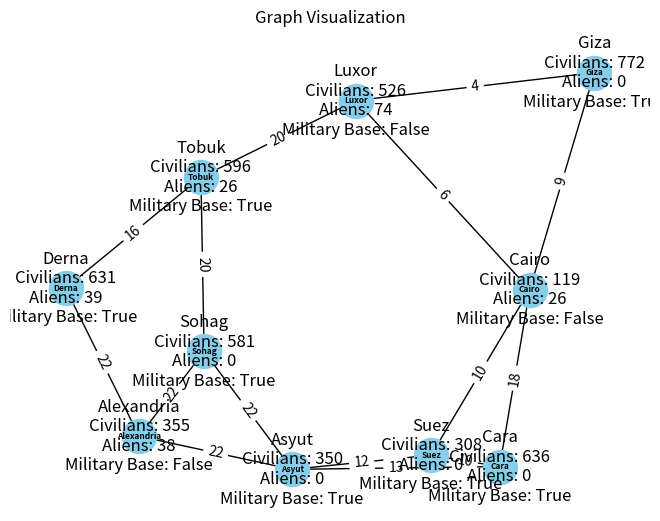

Here is the Python script that generated this plot:
import random
import networkx as nx
import matplotlib.pyplot as plt
import heapq  
class City:
    def __init__(self, state, civilians=0, aliens=0, military=False):
        self.state = state
        self.civilians = civilians
        self.aliens = aliens
        self.military = military
        self.actions = []  # List of (neighbor, distance) tuples
        self.heuristic_val = float('inf')  # Initialize with infinity

    def __lt__(self, other):
        return self.heuristic_val < other.heuristic_val

class Graph:
    def __init__(self):
        self.nodes = {}  # state: City object
        self.military_resources = 0

    def add_node(self, city):
        self.nodes[city.state] = city

    def add_edge(self, city1, city2, distance):
        if city1 in self.nodes and city2 in self.nodes:
            self.nodes[city1].actions.append((city2, distance))
            self.nodes[city2].actions.append((city1, distance))
       

    def dfs(self,start,end): #under consrtuciton gpted
        if start not in self.nodes or end not in self.nodes:
           print("No such start and end node found in graph")
           return None
        
         # Reset visited flags
        for node in self.nodes.values():
            node.visited = False

        path = self.dfs_helper(start, end, [])
        return path

    def dfs_helper(self, current, end, path):  
        if current == end:
            return path + [current]

        self.nodes[current].visited = True

        for neighbor, _ in self.nodes[current].actions:
            if not self.nodes[neighbor].visited:
                new_path = self.dfs_helper(neighbor, end, path + [current])
                if new_path:
                    return new_path

        return None  

    def calculate_heuristic(self, city, goal, total_civilians_encountered):
        # Initialize heuristic value
        heuristic = 0
        
        # Priority for civilians under alien attack
        if city.aliens > 0 and city.civilians > 0:
            heuristic += 3  # Adjust weight as needed
        
        # Priority for military bases under alien attack
        if city.aliens > 0 and city.military:
            heuristic += 2  # Adjust weight as needed
        
        # Priority for civilians with no alien attack
        if city.aliens == 0 and city.civilians > 0:
            heuristic += 1  # Adjust weight as needed
        
        # Update the heuristic value for the city
        city.heuristic_val = heuristic


    def find_path(self, start, goal):
        # Initialize total civilians encountered and the priority queue
        total_civilians_encountered = sum(city.civilians for city in self.nodes.values())
        frontier = []
        heapq.heappush(frontier, (0, self.nodes[start]))  # (priority, city)

        came_from = {start: None}
        cost_so_far = {start: 0}

        while frontier:
            current_priority, current_city = heapq.heappop(frontier)

            if current_city.state == goal:
                break

            for next_state, distance in current_city.actions:
                new_cost = cost_so_far[current_city.state] + distance
                if next_state not in cost_so_far or new_cost < cost_so_far[next_state]:
                    cost_so_far[next_state] = new_cost
                    self.calculate_heuristic(self.nodes[next_state], goal, total_civilians_encountered)
                    priority = new_cost + self.nodes[next_state].heuristic_val
                    heapq.heappush(frontier, (priority, self.nodes[next_state]))
                    came_from[next_state] = current_city.state

        return self.reconstruct_path(came_from, start, goal)


    def reconstruct_path(self, came_from, start, goal):
        current = goal
        path = []
        while current != start:
            path.append(current)
            current = came_from[current]
        path.append(start)
        path.reverse()
        return path

    def spawn_aliens(self, route): #spawn random aliens bw 10-80 on dfs path nodes
        for node_state in route:

            self.nodes[node_state].aliens = random.randint(10, 80)
          #  print(self.nodes[node].aliens,self.nodes[node].state,self.nodes[node].military)    
            if (node_state == 'Alexandria'):
                 self.military_resources = self.nodes[node_state].aliens + (self.nodes[node_state].aliens*3)#setting military resource

    def set_military_bases(self, percentage=70):
        num_militaryBases = int(len(self.nodes) * (percentage / 100))
        cities = [city for city_name, city in self.nodes.items() if city_name != 'Alexandria']
        cities_having_militaryBases = random.sample(cities, min(num_militaryBases, len(cities)))
        for city in cities_having_militaryBases:
            city.military = True  

    def set_civilians(self):
        for city in self.nodes.values():
            city.civilians = random.randint(100, 800)


G = Graph()
city_list = {
    'Cairo': City('Cairo'),
    'Luxor': City('Luxor'),
    'Giza': City('Giza'),
    'Alexandria': City('Alexandria'),
    'Suez': City('Suez'),
    'Cara': City('Cara'),
    'Tobuk': City('Tobuk'),
    'Derna': City('Derna'),
   'Asyut': City('Asyut'),
     'Sohag': City('Sohag'),

    }


for node in  city_list.values():
    G.add_node(node)


G.add_edge('Cairo', 'Luxor', 6)
G.add_edge('Cairo', 'Giza', 9)
G.add_edge('Cairo', 'Suez', 10)
G.add_edge('Cairo', 'Cara', 18)

G.add_edge('Luxor', 'Giza', 4)
G.add_edge('Luxor', 'Tobuk', 20)
G.add_edge('Suez', 'Cara', 10)
G.add_edge('Suez', 'Asyut', 12)
G.add_edge('Cara', 'Asyut', 13)

G.add_edge('Tobuk', 'Derna', 16)
G.add_edge('Tobuk', 'Sohag', 20)
G.add_edge('Sohag', 'Asyut', 22)

G.add_edge('Asyut', 'Alexandria', 22)
G.add_edge('Sohag', 'Alexandria', 22)
G.add_edge('Derna', 'Alexandria', 22)



G.set_military_bases()
G.set_civilians()
path=G.dfs('Cairo', 'Alexandria')
G.spawn_aliens(path)
path2 = G.find_path('Luxor', 'Alexandria')

print("Optimised path till alexendria:", path2)


# Update military resources tracking
remaining_resources = G.military_resources
for city in path2:
    if city in G.nodes:
        remaining_resources -= G.nodes[city].aliens

print("Remaining military resources upon reaching Alexandria:", remaining_resources)

# Create a NetworkX graph
Gp = nx.Graph()

# Add nodes to the graph
for node in G.nodes:
    Gp.add_node(node)

# Add edges to the graph
for node_state, node in G.nodes.items():
    for neighbor, distance in node.actions:
        Gp.add_edge(node_state, neighbor, weight=distance)

# Draw the graph
pos = nx.spring_layout(Gp)  # Positions for all nodes
nx.draw(Gp, pos, with_labels=True, node_size=600, node_color="skyblue", font_size=6, font_weight="bold")

# Add node labels
node_labels = {node_state: f"{node_state}\nCivilians: {G.nodes[node_state].civilians}\nAliens: {G.nodes[node_state].aliens}\nMilitary Base: {G.nodes[node_state].military}" for node_state in G.nodes}
nx.draw_networkx_labels(Gp, pos, labels=node_labels)

# Add edge labels
edge_labels = {(u, v): d['weight'] for u, v, d in Gp.edges(data=True)}
nx.draw_networkx_edge_labels(Gp, pos, edge_labels=edge_labels)

# Show the graph
plt.title('Graph Visualization')
plt.show()
